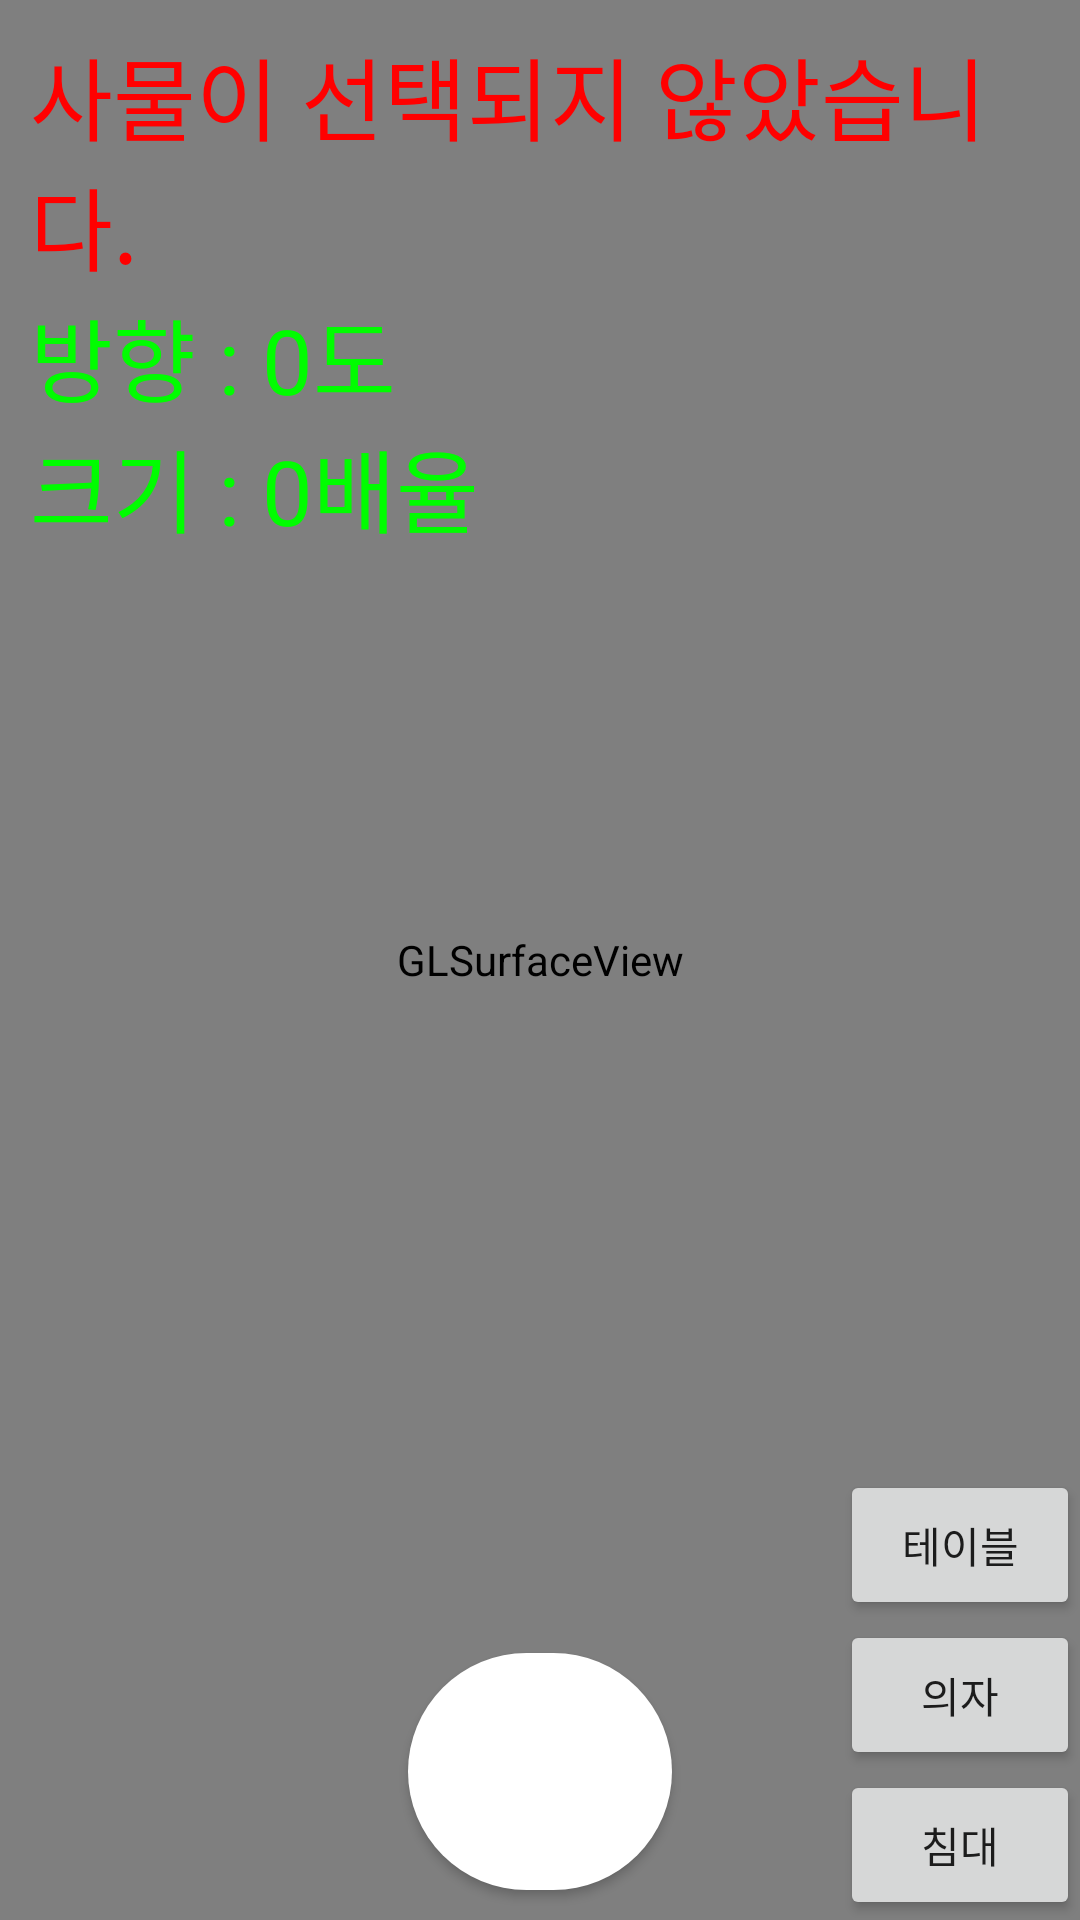

Here is an Android app screen rendered from its layout file. Give the layout XML and the strings, colors and styles it references.
<!-- AndroidManifest.xml: application theme AppTheme -->
<!-- res/layout/activity_locate.xml -->
<?xml version="1.0" encoding="utf-8"?>
<FrameLayout xmlns:android="http://schemas.android.com/apk/res/android"
    android:layout_width="match_parent"
    android:layout_height="match_parent"
    xmlns:tools="http://schemas.android.com/tools"
    tools:context="com.akashpaul.justpackit.LocateActivity">

    <android.opengl.GLSurfaceView
        android:id="@+id/gl_surface_view"
        android:layout_width="match_parent"
        android:layout_height="match_parent" />

    <LinearLayout
        android:layout_width="wrap_content"
        android:layout_height="wrap_content"
        android:layout_margin="10dp"
        android:orientation="vertical">

        <TextView
            android:id="@+id/txt_locate"
            android:text="@string/not_selected"
            android:textSize="30sp"
            android:textColor="#ffff0000"
            android:layout_width="wrap_content"
            android:layout_height="wrap_content" />

        <TextView
            android:id="@+id/locate_rotate"
            android:text="@string/txt_roate"
            android:textSize="30sp"
            android:textColor="#ff00FD00"
            android:layout_width="wrap_content"
            android:layout_height="wrap_content" />

        <TextView
            android:id="@+id/locate_scale"
            android:text="@string/txt_scale"
            android:textSize="30sp"
            android:textColor="#ff00FD00"
            android:layout_width="wrap_content"
            android:layout_height="wrap_content" />

    </LinearLayout>

    <Button
        android:id="@+id/btn_capture_locate"
        android:layout_width="wrap_content"
        android:layout_height="wrap_content"
        android:background="@drawable/round_button"
        android:layout_marginBottom="10dp"
        android:layout_gravity="bottom|center"/>

    <LinearLayout
        android:layout_width="wrap_content"
        android:layout_height="wrap_content"
        android:orientation="vertical"
        android:layout_gravity="bottom|end">

        
            
            
            
            

        <Button
            android:layout_width="80sp"
            android:layout_height="50sp"
            android:text="@string/table"
            android:onClick="onTableButtonClicked"/>
        <Button
            android:layout_width="80sp"
            android:layout_height="50sp"
            android:text="@string/chair"
            android:onClick="onChairButtonClicked"/>
        <Button
            android:layout_width="80sp"
            android:layout_height="50sp"
            android:text="@string/bed"
            android:onClick="onBedButtonClicked"/>

    </LinearLayout>

</FrameLayout>
<!-- resources referenced by this layout -->
<resources>
  <!-- drawable round_button (drawable) -->
  <?xml version="1.0" encoding="utf-8"?>
  <selector xmlns:android="http://schemas.android.com/apk/res/android" >
  
      
      <item android:state_focused="false" android:state_pressed="false">
          <shape>
              <solid android:color="#FFFFFF" />
              <corners android:radius="1000dp" />
              <padding android:bottom="30dp" android:left="30dp"
                  android:right="30dp" android:top="30dp" />
          </shape>
      </item>
  
      
      <item android:state_focused="false" android:state_pressed="true">
          <shape>
              <solid android:color="#E2E2E2" />
              <corners android:radius="1000dp" />
              <padding android:bottom="30dp" android:left="30dp"
                  android:right="30dp" android:top="30dp" />
          </shape>
      </item>
  
  </selector>
  <string name="bed">침대</string>
  <string name="chair">의자</string>
  <string name="not_selected">사물이 선택되지 않았습니다.</string>
  <string name="selected_complete">배치확정</string>
  <string name="table">테이블</string>
  <string name="txt_roate">방향 : 0도</string>
  <string name="txt_scale">크기 : 0배율</string>
  <style name="AppTheme" parent="Theme.AppCompat.Light.DarkActionBar">
          
          
          <item name="colorPrimary">@color/colorPrimary</item>
          <item name="colorPrimaryDark">@color/colorPrimaryDark</item>
          <item name="colorAccent">@color/colorAccent</item>
      </style>
  <!-- not gathered from this repository: default colours our renderer supplied (Android Studio template values) -->
  <color name="colorPrimary">#FF6200EE</color>
  <color name="colorPrimaryDark">#FF3700B3</color>
  <color name="colorAccent">#FF03DAC5</color>
</resources>
